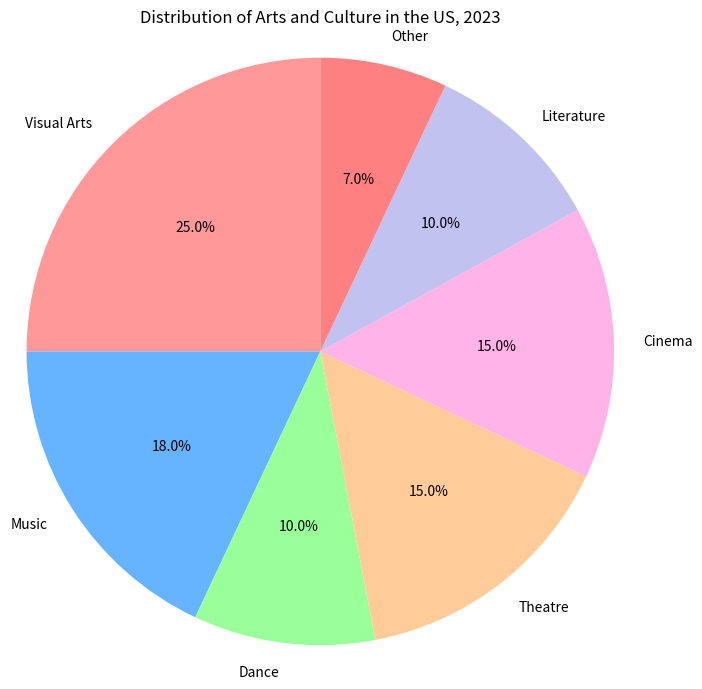

Recreate this plot in Python. (Note: this script raises an exception after producing the figure.)

import matplotlib.pyplot as plt
import numpy as np

fig = plt.figure(figsize=(7,7))
ax = fig.add_subplot(111)

labels = ["Visual Arts", "Music", "Dance", "Theatre", "Cinema", "Literature", "Other"]
sizes = [25, 18, 10, 15, 15, 10, 7]
colors = ['#ff9999','#66b3ff','#99ff99','#ffcc99','#ffb3e6','#c2c2f0','#ff8080']

ax.pie(sizes, labels=labels, colors=colors, autopct='%1.1f%%',startangle=90)
ax.axis('equal')
plt.title("Distribution of Arts and Culture in the US, 2023")
plt.tight_layout()
plt.savefig('pie chart/png/71.png')
plt.xticks(np.arange(0, 360, 90))
plt.show()
plt.clf()
